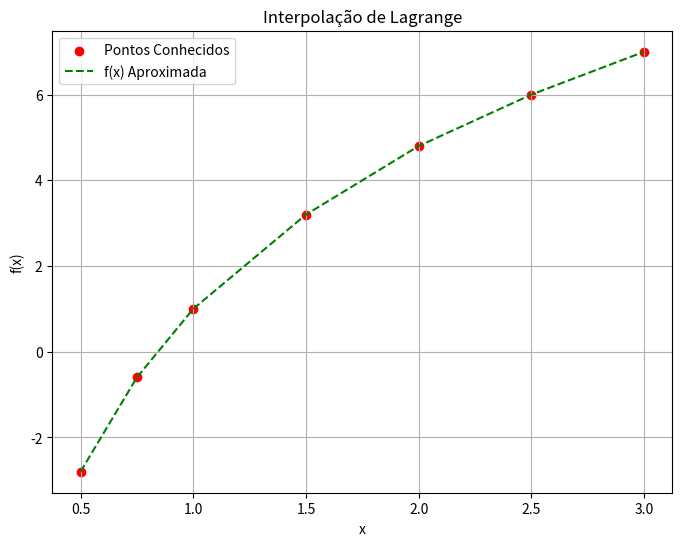

Source code (Python):
import numpy as np
import matplotlib.pyplot as plt


def inverse_lagrange_interpolation(x_values, y_values, y):
    """
    Tenta inverter a interpolação de Lagrange para encontrar uma aproximação de x dado f(x) = y.

    :param x_values: Lista dos valores de x conhecidos.
    :param y_values: Lista dos valores correspondentes de f(x).
    :param y: Valor de f(x) para o qual a aproximação de x é desejada.
    :return: Uma aproximação de x para o dado f(x).
    """
    n = len(x_values)
    result = 0.0

    for i in range(n):
        term = y / y_values[i]
        for j in range(n):
            if j != i:
                term = term * (y_values[j] - y) / (y_values[j] - y_values[i])
        result += term * x_values[i]

    return result


def lagrange_interpolation(x_values, y_values, x):
    n = len(x_values)
    result = 0.0

    for i in range(n):
        term = y_values[i]
        for j in range(n):
            if j != i:
                term = term * (x - x_values[j]) / (x_values[i] - x_values[j])
        result += term

    return result


# Exemplo de uso:
x_values = [0.5, 0.75, 1, 1.5, 2, 2.5, 3]
y_values = [-2.8, -0.6, 1, 3.2, 4.8, 6, 7]

# Valor de f(x) para o qual queremos a aproximação de x
y_to_approximate = 0.23

# Tenta inverter a interpolação de Lagrange
approximated_x = inverse_lagrange_interpolation(x_values, y_values, y_to_approximate)

print(f"A aproximação de x para f(x)={y_to_approximate} é: {approximated_x}")

# Gera a função aproximada para o gráfico
y_approximated = [lagrange_interpolation(x_values, y_values, x) for x in x_values]


# Gera o gráfico
plt.figure(figsize=(8, 6))
plt.scatter(x_values, y_values, label='Pontos Conhecidos', color='red')
plt.plot(x_values, y_approximated, label='f(x) Aproximada', linestyle='dashed', color='green')
plt.title('Interpolação de Lagrange')
plt.xlabel('x')
plt.ylabel('f(x)')
plt.legend()
plt.grid(True)
plt.show()